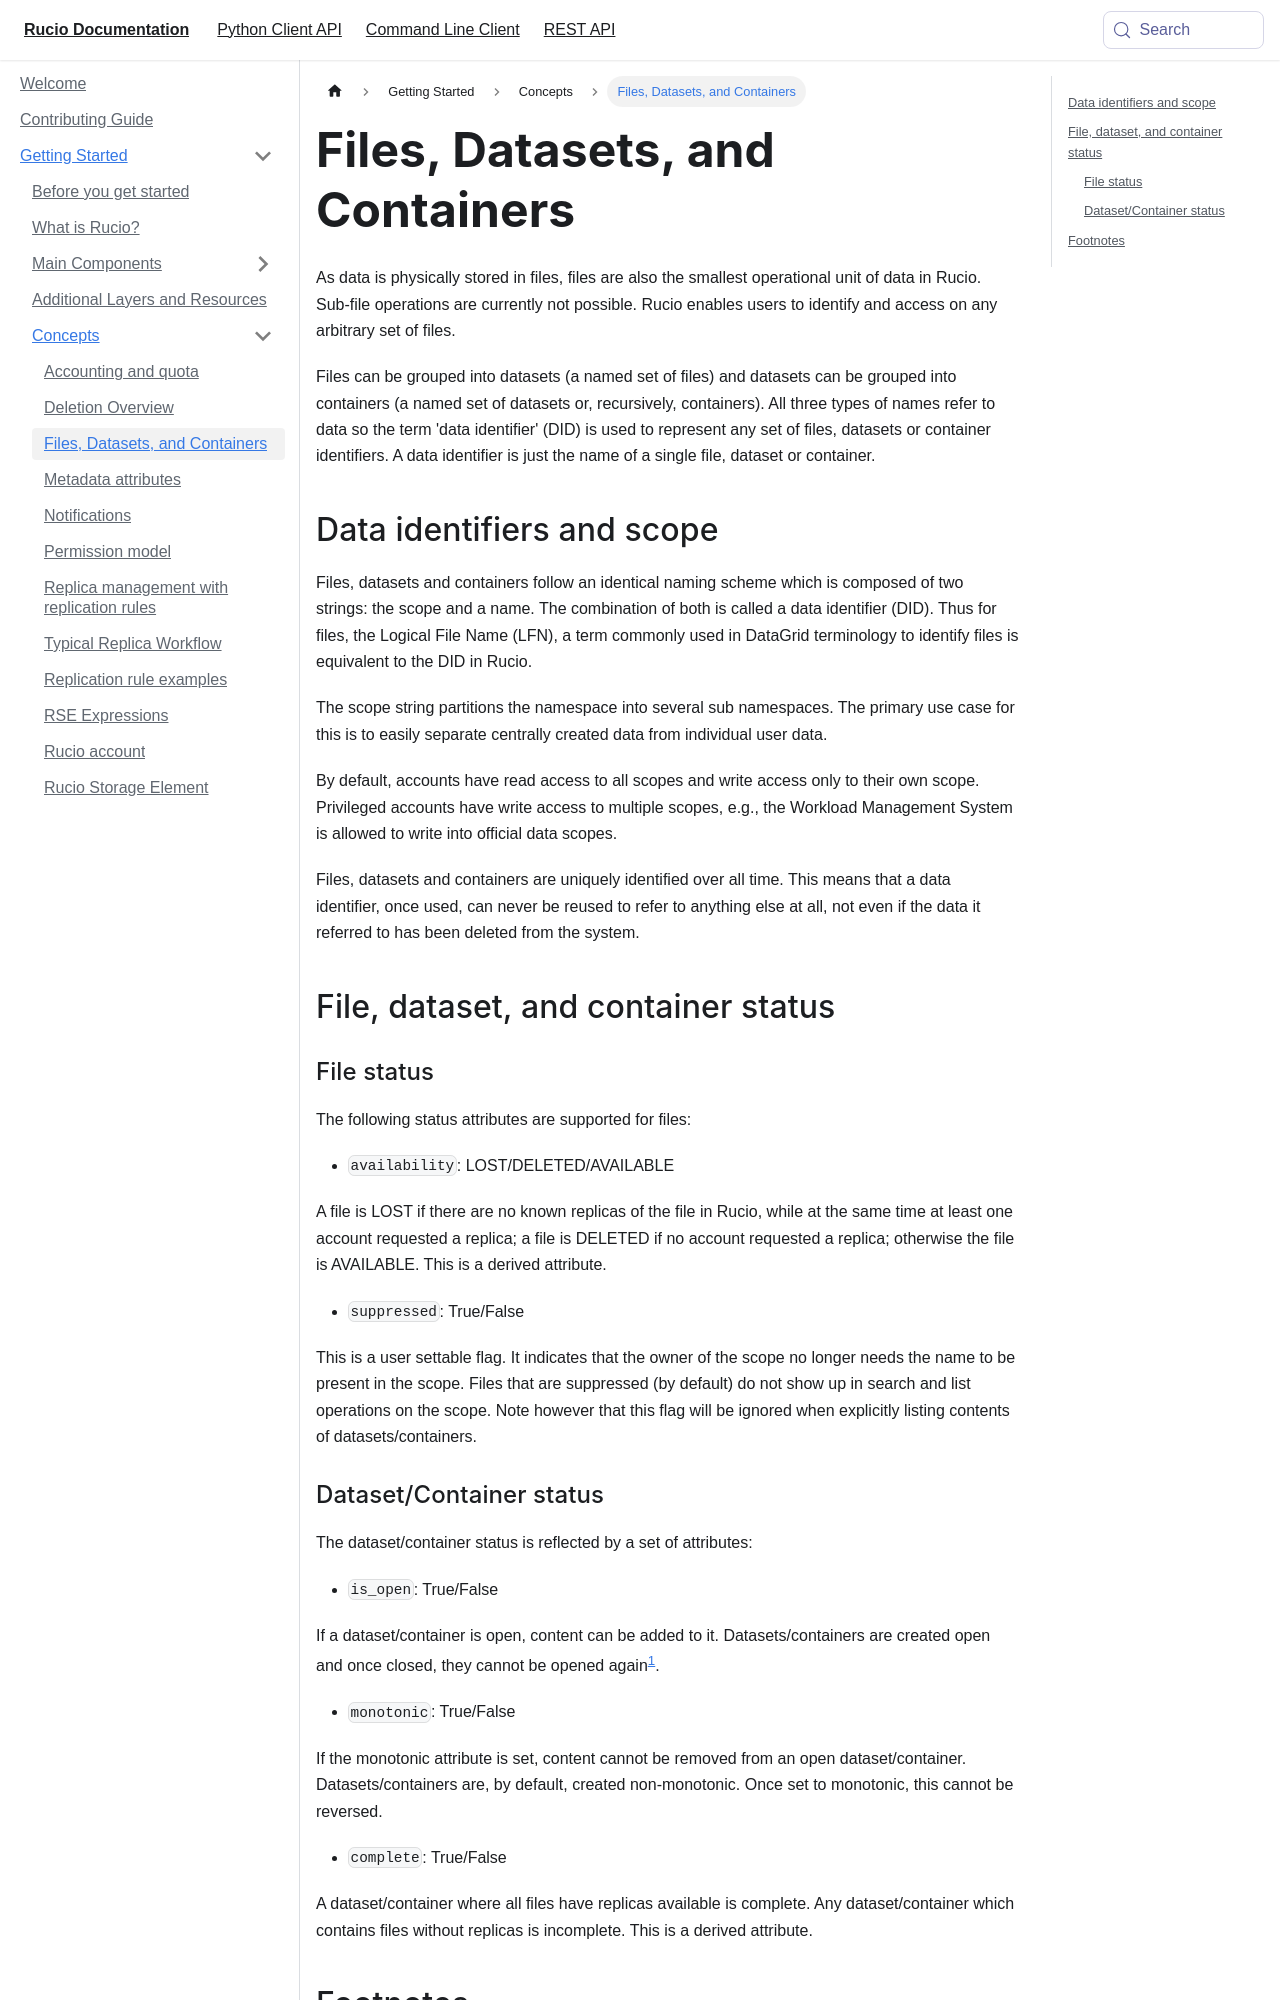

repository: rucio/documentation · page: started/concepts/file_dataset_container/index.html · generator: mkdocs

---
title: Files, Datasets, and Containers
---

As data is physically stored in files, files are also the smallest operational
unit of data in Rucio. Sub-file operations are currently not possible. Rucio
enables users to identify and access on any arbitrary set of files.

Files can be grouped into datasets (a named set of files) and datasets can be
grouped into containers (a named set of datasets or, recursively,
containers). All three types of names refer to data so the term 'data
identifier' (DID) is used to represent any set of files, datasets or container
identifiers. A data identifier is just the name of a single file, dataset or
container.

## Data identifiers and scope

Files, datasets and containers follow an identical naming scheme which is
composed of two strings: the scope and a name. The combination of both is called
a data identifier (DID). Thus for files, the Logical File Name (LFN), a term
commonly used in DataGrid terminology to identify files is equivalent to the DID
in Rucio.

The scope string partitions the namespace into several sub namespaces.  The
primary use case for this is to easily separate centrally created data from
individual user data.

By default, accounts have read access to all scopes and write access only to
their own scope. Privileged accounts have write access to multiple scopes, e.g.,
the Workload Management System is allowed to write into official data scopes.

Files, datasets and containers are uniquely identified over all time.  This
means that a data identifier, once used, can never be reused to refer to
anything else at all, not even if the data it referred to has been deleted from
the system.

## File, dataset, and container status
